Run: headless pygame with SDL's dummy video driver; simulated clock (each Clock.tick advances the game by its frame time, no real sleeping); random seed 0; keys injected as events and as key.get_pressed() state; mouse plan: one left click at the window centre at the start of phase 2, then a move to the lower-right quarter at the start of phase 3.
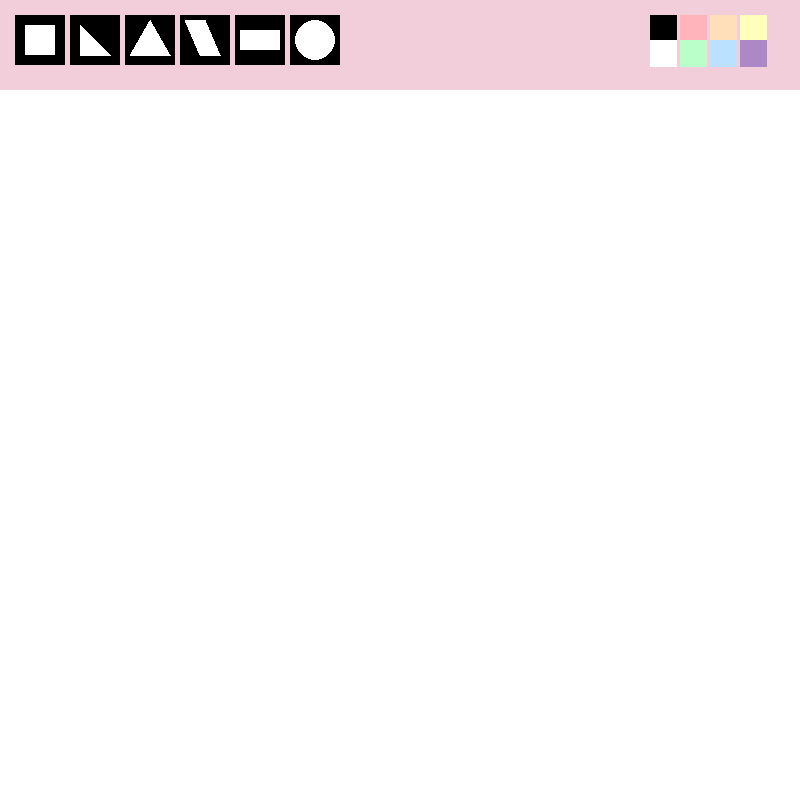
Frame 1 of 4 · flips 1–60 · no input
Frame 2 of 4 · flips 61–180 · clicked the window centre · tapped SPACE, RETURN · held RIGHT (→), D · screen unchanged from frame 1, image omitted
Frame 3 of 4 · flips 181–300 · moved the mouse to the lower-right quarter · held DOWN (↓), S · screen unchanged from frame 2, image omitted
Frame 4 of 4 · flips 301–420 · held LEFT (←), A, UP (↑), W · screen unchanged from frame 3, image omitted

The pygame program that drew these frames:

import pygame, time, math
pygame.init()



FPS = 100
time = pygame.time.Clock()

W = 800
H = 800
screen = pygame.display.set_mode((W, H), pygame.RESIZABLE)

done = False
pygame.display.set_caption("Pretty paint")

rectangle = False
circle = False
rad = 15
pos = []
activeColor = (255, 255, 255)
activeTool = None
# initialpos = 0
# finalpos = 0
x = y = dx = dy = 0

def menu():
    pygame.draw.rect(screen, (242, 206, 219), [0, 0, W, 90])
    #colors
    red = pygame.draw.rect(screen, (255,179,186), [W - 120, 15, 27, 27])
    orange = pygame.draw.rect(screen, (255,223,186), [W - 90, 15, 27, 27])
    yellow = pygame.draw.rect(screen, (255,255,186), [W - 60, 15, 27, 27])
    green = pygame.draw.rect(screen, (186,255,201), [W - 120, 40, 27, 27])
    blue = pygame.draw.rect(screen, (186,225,255), [W - 90, 40, 27, 27])
    purple = pygame.draw.rect(screen, (173, 136, 198), [W - 60, 40, 27, 27])
    black = pygame.draw.rect(screen, (0,0, 0), [W - 150, 15, 27, 27])
    white = pygame.draw.rect(screen, (255, 255, 255), [W - 150, 40, 27, 27])
    colors = [red, orange, yellow, green, blue, purple, black, white]
    colorList = [(255,179,186), (255,223,186),(255,255,186), (186,255,201), (186,225,255), (173, 136, 198), (0,0, 0), (255, 255, 255)]


    # Draw square
    square = pygame.draw.rect(screen,(0,0, 0), [15, 15, 50, 50]) 
    pygame.draw.rect(screen, (255,255,255), [25,25,30,30])
    # Draw right triangle
    rightTriangle = pygame.draw.rect(screen,(0,0, 0), [70, 15, 50, 50])
    pygame.draw.polygon(screen, (255,255,255), [(80, 25), (110, 55), (80, 55)]) 
    # # Draw equilateral triangle
    equilateralTriangle = pygame.draw.rect(screen,(0,0, 0), [125, 15, 50, 50])
    pygame.draw.polygon(screen, (255,255,255), [(150, 20), (170, 55), (130, 55)])
    # # Draw rhombus
    rhombus = pygame.draw.rect(screen,(0,0, 0), [180, 15, 50, 50]) 
    pygame.draw.polygon(screen, (255,255,255), [(185, 20), (205, 20), (220, 55), (200, 55)])
    # # Draw rectangle
    rectangle = pygame.draw.rect(screen,(0,0, 0), [235, 15, 50, 50]) 
    pygame.draw.rect(screen, (255,255,255), [240, 30, 40,20 ])
    # # Draw circle
    circle = pygame.draw.rect(screen,(0,0, 0), [290, 15, 50, 50]) 
    pygame.draw.circle(screen, (255,255,255), (315,40), 20)

    toolList = square, rightTriangle, equilateralTriangle, rhombus, rectangle, circle

    return colors, colorList, toolList

def draw(list):
    for i in range(len(list)):
        pygame.draw.circle(screen, list[i][0], list[i][1], list[i][2])


while not done:
    
    screen.fill((255,255,255))
    colors, rgsList, tools  = menu()
    mouse = pygame.mouse.get_pos()
    drawing = pygame.mouse.get_pressed()[0]
   

         
    for event in pygame.event.get():
        if event.type == pygame.QUIT:
            done = True
        if event.type == pygame.KEYDOWN:
            #brush size
            if event.key == pygame.K_p:
                rad = min(200, rad + 1)
            if event.key == pygame.K_o: 
                rad = max(1, rad - 1)
            #clear canvas
            if event.key == pygame.K_e:
                pos.clear()
            if event.key == pygame.K_b:
                activeTool = None
        if event.type == pygame.MOUSEBUTTONDOWN:
            for i in range(len(tools)):
                if tools[i].collidepoint(event.pos):
                    activeTool = i 
                    # print(activeTool)
            for i in range(len(colors)):
                if colors[i].collidepoint(event.pos):
                    activeColor = rgsList[i]

            
            x, y = event.pos

        if event.type == pygame.MOUSEBUTTONUP:
            dx, dy= event.pos
        
    #square, rightTriangle, equilateralTriangle, rhombus, rectangle, circle
    if activeTool == 0: #square,
        pygame.draw.rect(screen, activeColor, [x,y,dx,dx])
        pos.clear()
    if activeTool == 1: #rightTriangle
        pygame.draw.polygon(screen,activeColor, [(x,y),(dx, dy),(dx, y)])
        pos.clear()
    if activeTool == 2: #equilateralTriangle
        a1 = x
        b1 = y
        a2 = dx
        b2 = dy

        distance = math.sqrt((a2 - a1)**2 + (b2 - b1)**2)
        angle = math.atan2(b2 - b1, a2 - a1)
        a3 = a1 + distance * math.cos(angle - (1 * math.pi / 3))
        b3 = b1 + distance * math.sin(angle - (1 * math.pi / 3))
       
        pygame.draw.polygon(screen,activeColor, [(a1,b1),(a2, b2),(a3, b3)])
        pos.clear()
    if activeTool == 3:# rhombus
        pygame.draw.polygon(screen,activeColor, [(x +100, y),(x + dx + 100, y),(x + dx, y+ dy),(x, y +dy)])
        pos.clear()
    if activeTool == 4: #rectangle
        pygame.draw.rect(screen, activeColor, [x,y,dx,dy])
        pos.clear()
    if activeTool == 5: #circle
        pygame.draw.circle(screen,activeColor, (x,y), dx)
        pos.clear()

   
    if mouse[1] > 90:
        pygame.draw.circle(screen, activeColor, mouse, rad)
    if drawing and mouse[1] > 90:
        pos.append((activeColor, mouse, rad))
    
    draw(pos)  
            

 
    
    pygame.display.flip()
  
    time.tick(FPS)
